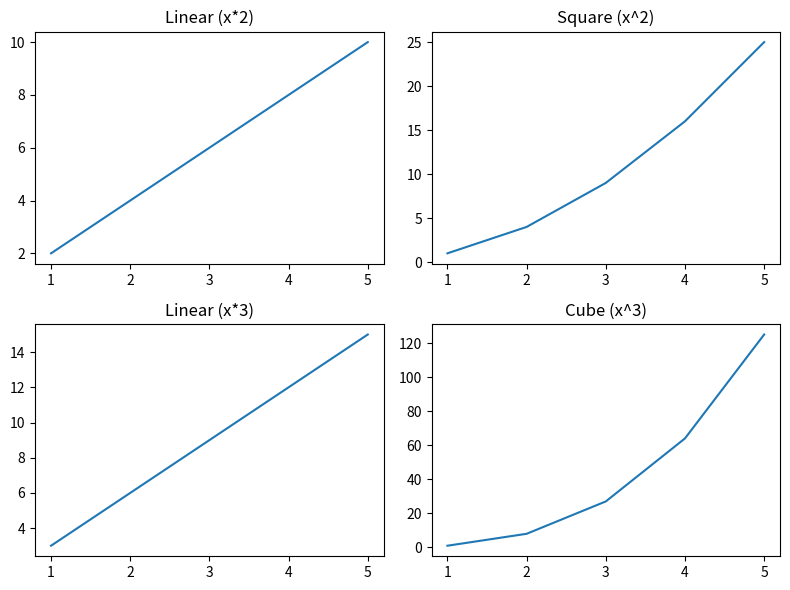

This chart was generated by the following Python code:
import matplotlib.pyplot as plt
import numpy as np

x = np.arange(1, 6)
y1 = x * 2
y2 = x ** 2
y3 = x * 3
y4 = x ** 3

fig, axs = plt.subplots(2, 2, figsize=(8, 6))


axs[0, 0].plot(x, y1)
axs[0, 0].set_title("Linear (x*2)")

axs[0, 1].plot(x, y2)
axs[0, 1].set_title("Square (x^2)")

axs[1, 0].plot(x, y3)
axs[1, 0].set_title("Linear (x*3)")

axs[1, 1].plot(x, y4)
axs[1, 1].set_title("Cube (x^3)")


plt.tight_layout()


plt.show()
